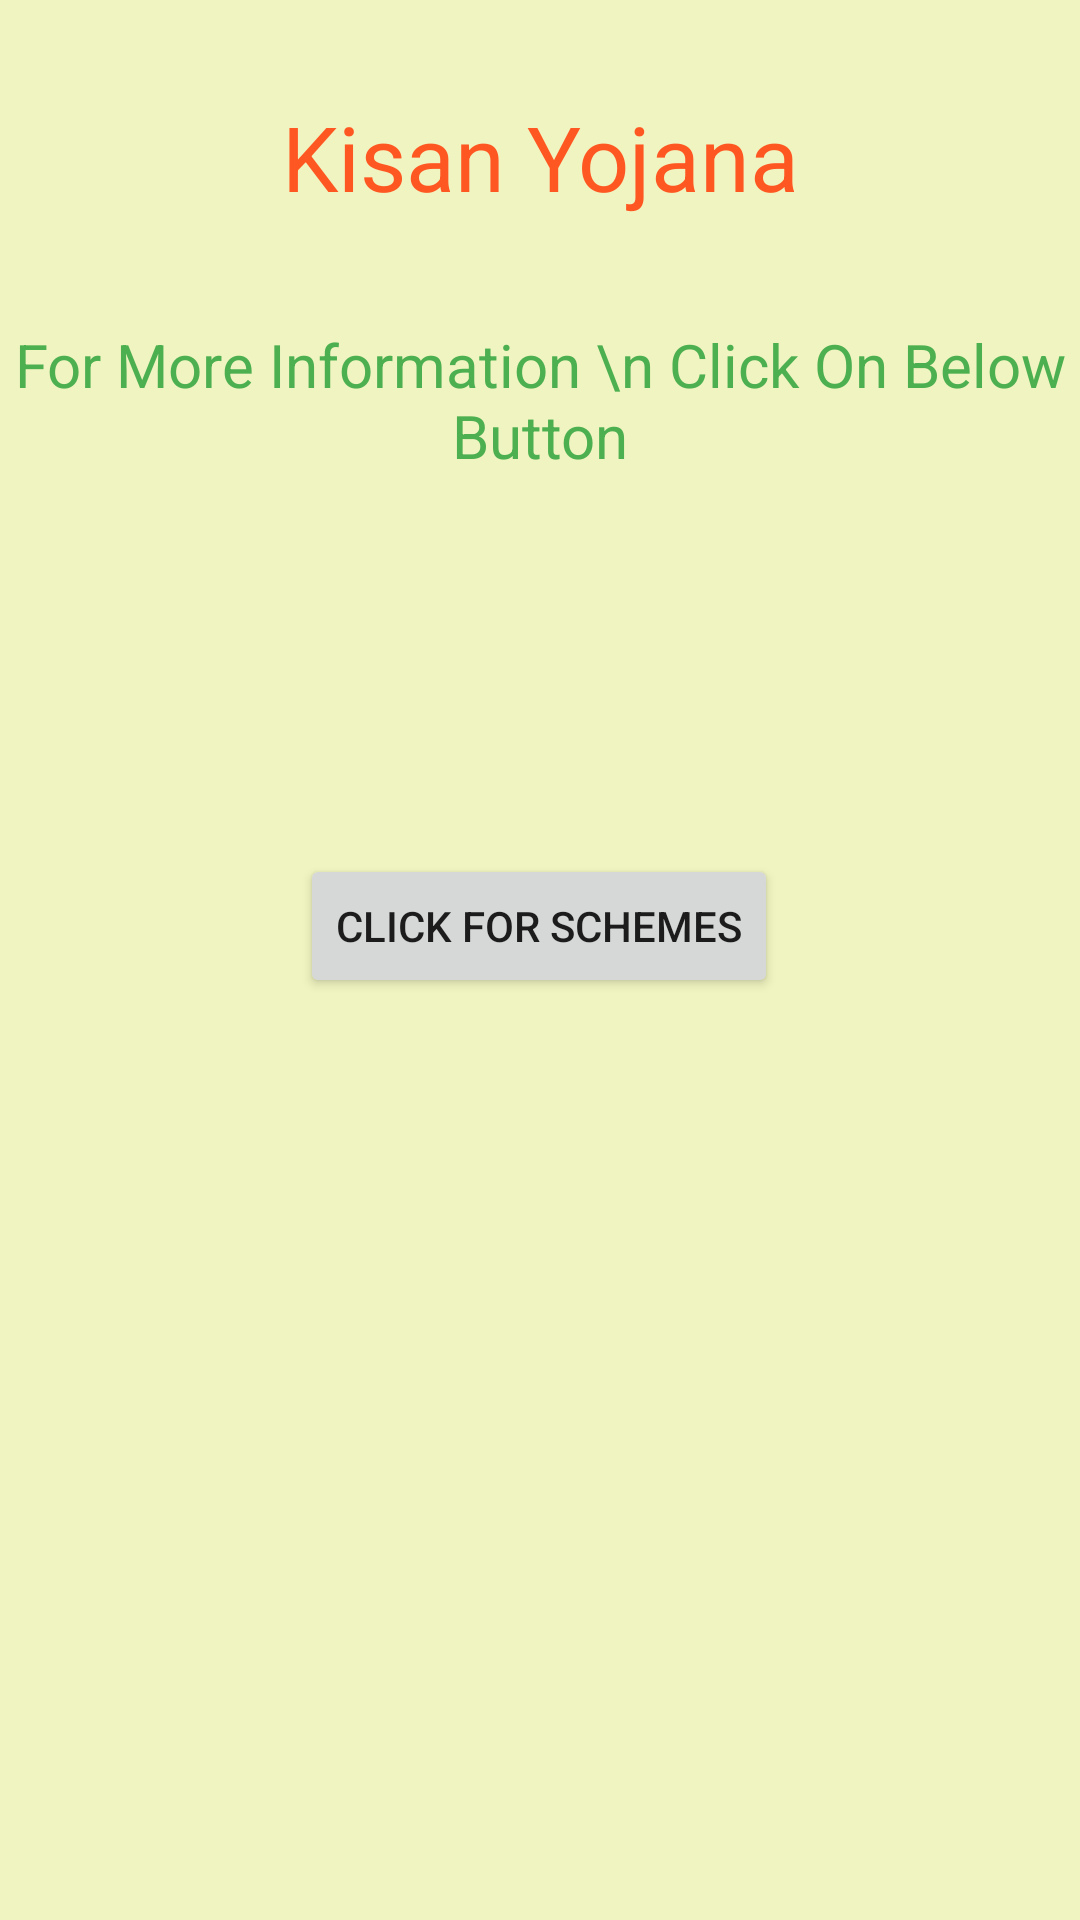

Produce the Android XML layout that renders to this screen, including the resource entries it uses.
<!-- AndroidManifest.xml: application theme Theme.Kisan_Suvidha -->
<!-- res/layout/fragment_schemes.xml -->
<?xml version="1.0" encoding="utf-8"?>
<androidx.constraintlayout.widget.ConstraintLayout xmlns:android="http://schemas.android.com/apk/res/android"
    xmlns:app="http://schemas.android.com/apk/res-auto"
    xmlns:tools="http://schemas.android.com/tools"
    android:layout_width="match_parent"
    android:layout_height="match_parent"
    android:background="#F0F4C0">

    <TextView
        android:layout_width="243dp"
        android:layout_height="44dp"
        android:layout_marginTop="32dp"
        android:text="Kisan Yojana"
        android:textAlignment="center"
        android:textColor="#FF5722"
        android:textSize="30sp"
        app:layout_constraintEnd_toEndOf="parent"
        app:layout_constraintStart_toStartOf="parent"
        app:layout_constraintTop_toTopOf="parent" />

    <TextView
        android:id="@+id/textView"
        android:layout_width="353dp"
        android:layout_height="54dp"
        android:layout_marginTop="108dp"
        android:text="For More Information \n Click On Below Button"
        android:textAlignment="center"
        android:textColor="#4CAF50"
        android:textSize="20sp"
        app:layout_constraintEnd_toEndOf="parent"
        app:layout_constraintStart_toStartOf="parent"
        app:layout_constraintTop_toTopOf="parent" />

    <ImageView
        android:id="@+id/imageView"
        android:layout_width="70dp"
        android:layout_height="63dp"
        android:layout_marginTop="28dp"
        android:src="@drawable/downarrow"
        app:layout_constraintEnd_toEndOf="parent"
        app:layout_constraintHorizontal_bias="0.498"
        app:layout_constraintStart_toStartOf="parent"
        app:layout_constraintTop_toBottomOf="@+id/textView" />

    <Button
        android:id="@+id/lgt_button"
        android:layout_width="wrap_content"
        android:layout_height="wrap_content"
        android:text="Click for Schemes"
        app:layout_constraintBottom_toBottomOf="parent"
        app:layout_constraintEnd_toEndOf="parent"
        app:layout_constraintHorizontal_bias="0.498"
        app:layout_constraintStart_toStartOf="parent"
        app:layout_constraintTop_toBottomOf="@+id/imageView"
        app:layout_constraintVertical_bias="0.093" />


</androidx.constraintlayout.widget.ConstraintLayout>
<!-- resources referenced by this layout -->
<resources>
  <style name="Theme.Kisan_Suvidha" parent="Theme.MaterialComponents.DayNight.NoActionBar">
          
          <item name="colorPrimary">@color/purple_500</item>
          <item name="colorPrimaryVariant">@color/purple_700</item>
          <item name="colorOnPrimary">@color/white</item>
          
          <item name="colorSecondary">@color/teal_200</item>
          <item name="colorSecondaryVariant">@color/teal_700</item>
          <item name="colorOnSecondary">@color/black</item>
          
          <item name="android:statusBarColor">?attr/colorPrimaryVariant</item>
          
      </style>
  <!-- not gathered from this repository: default colours our renderer supplied (Android Studio template values) -->
  <color name="purple_500">#FF6200EE</color>
  <color name="purple_700">#FF3700B3</color>
  <color name="teal_200">#FF03DAC5</color>
  <color name="teal_700">#FF018786</color>
  <color name="black">#FF000000</color>
  <color name="white">#FFFFFFFF</color>
</resources>
